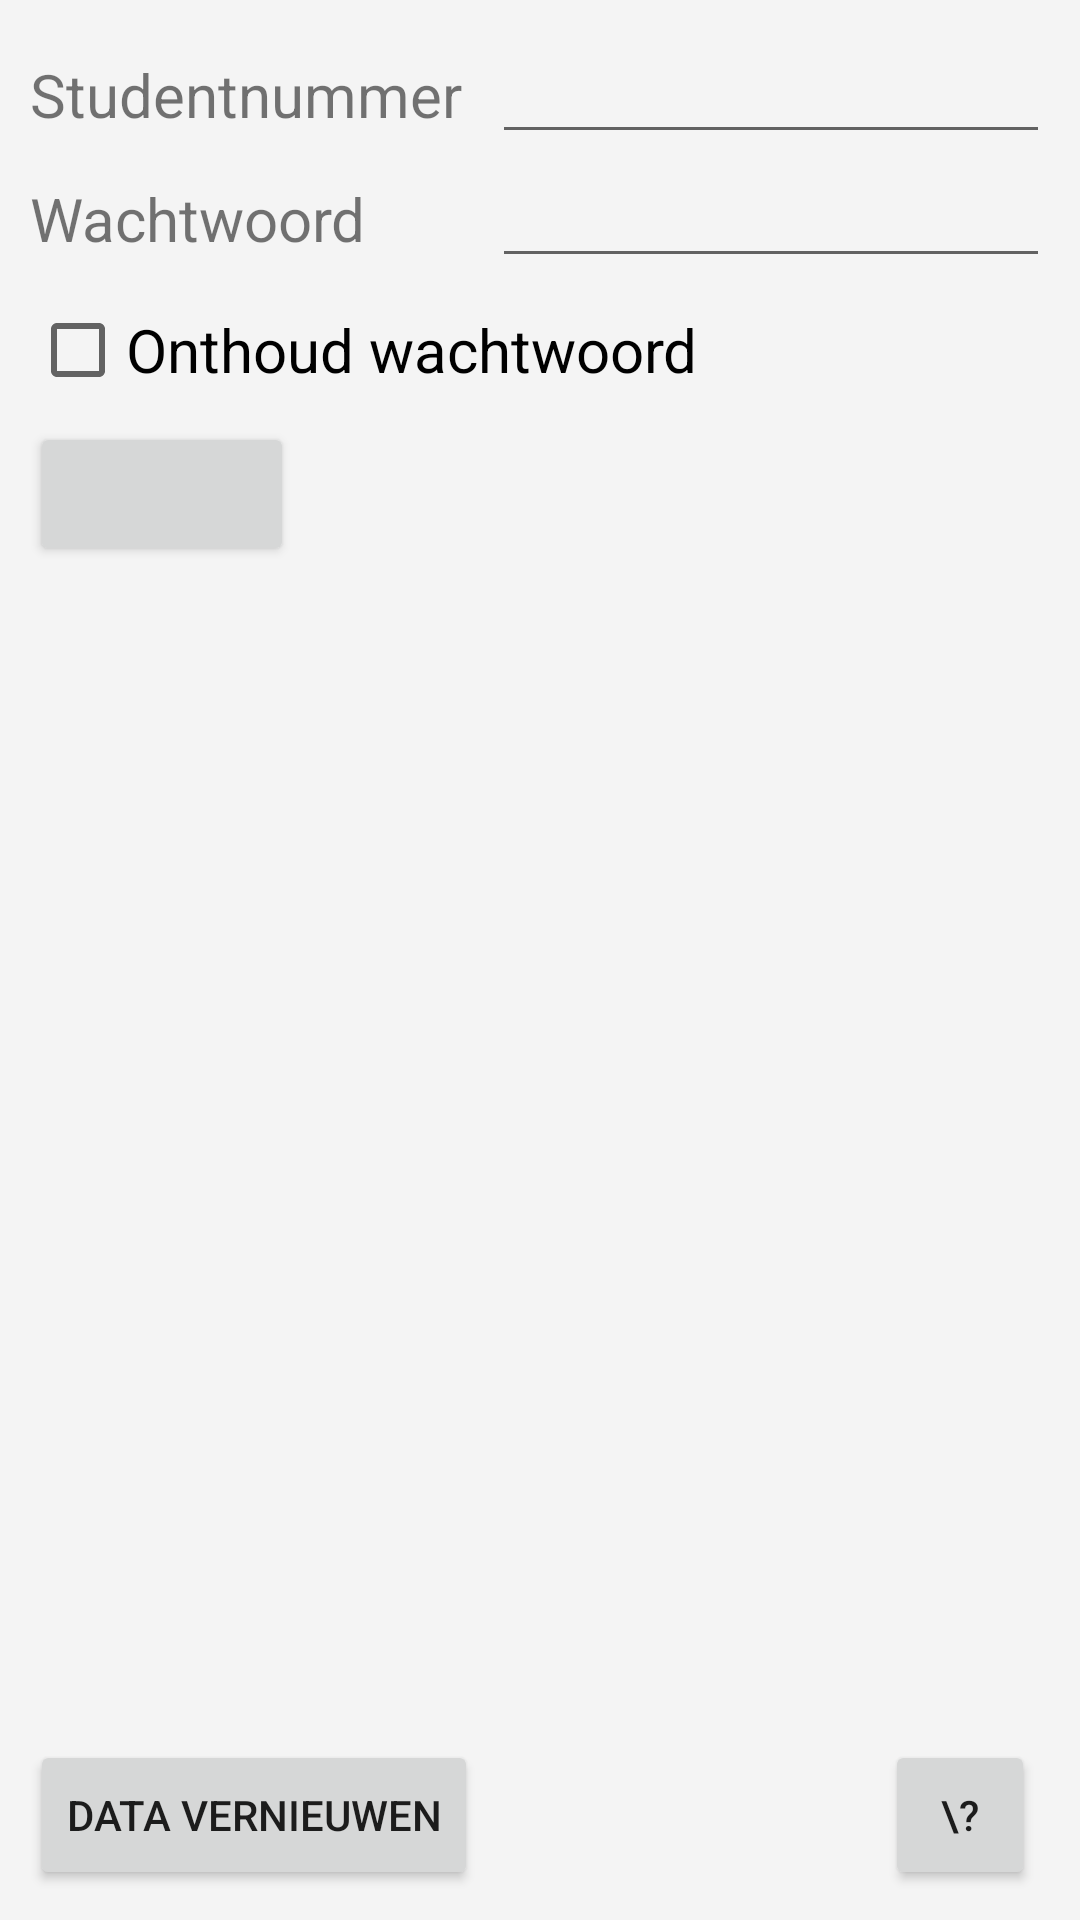

Here is an Android app screen rendered from its layout file. Give the layout XML and the strings, colors and styles it references.
<!-- AndroidManifest.xml: fallback theme Theme.MaterialComponents.DayNight.NoActionBar -->
<!-- res/layout/account.xml -->
<?xml version="1.0" encoding="utf-8"?>
<RelativeLayout xmlns:android="http://schemas.android.com/apk/res/android"
    android:layout_width="fill_parent"
    android:layout_height="fill_parent"
    android:background="#f4f4f4"
    android:orientation="vertical" >

    <TableLayout
        android:id="@+id/table"
        android:layout_width="fill_parent"
        android:layout_height="wrap_content" >

        <TableRow android:layout_marginTop="10dp" >

            <TextView
                android:layout_width="wrap_content"
                android:layout_marginLeft="10dp"
                android:layout_marginRight="10dp"
                android:text="@string/username"
                android:textSize="20sp" />

            <EditText
                android:id="@+id/username"
                android:layout_width="fill_parent"
                android:layout_height="wrap_content"
                android:layout_marginRight="10dp"
                android:layout_weight="1"
                android:singleLine="true" />
        </TableRow>

        <TableRow>

            <TextView
                android:layout_marginLeft="10dp"
                android:text="@string/password"
                android:textSize="20sp" />

            <EditText
                android:id="@+id/password"
                android:layout_width="fill_parent"
                android:layout_marginRight="10dp"
                android:layout_weight="1"
                android:password="true"
                android:singleLine="true" />
        </TableRow>
    </TableLayout>

    <CheckBox
        android:id="@+id/remember"
        android:layout_width="fill_parent"
        android:layout_height="wrap_content"
        android:layout_below="@+id/table"
        android:layout_marginLeft="10dp"
        android:text="@string/remember"
        android:textSize="20sp" />

    <Button
        android:id="@+id/login"
        android:layout_width="wrap_content"
        android:layout_height="wrap_content"
        android:layout_below="@+id/remember"
        android:layout_marginLeft="10dp"
        android:paddingLeft="15dp"
        android:paddingRight="15dp" />

    <RelativeLayout
        android:layout_width="fill_parent"
        android:layout_height="wrap_content"
        android:layout_alignParentBottom="true"
        android:layout_marginBottom="10dp"
        android:orientation="vertical"
        android:padding="0dp" >
        
        <Button
            android:id="@+id/newData"
            android:layout_width="wrap_content"
            android:layout_height="50dp"
            android:layout_marginLeft="10dp"
            android:text="Data vernieuwen" >
        </Button>

        <Button
            android:id="@+id/info"
            android:layout_width="50dp"
            android:layout_height="50dp"
            android:layout_alignParentRight="true"
            android:layout_marginRight="15dp"
            android:text="\?" >
        </Button>
    </RelativeLayout>

</RelativeLayout>
<!-- resources referenced by this layout -->
<resources>
  <string name="password">Wachtwoord</string>
  <string name="remember">Onthoud wachtwoord</string>
  <string name="username">Studentnummer</string>
</resources>
